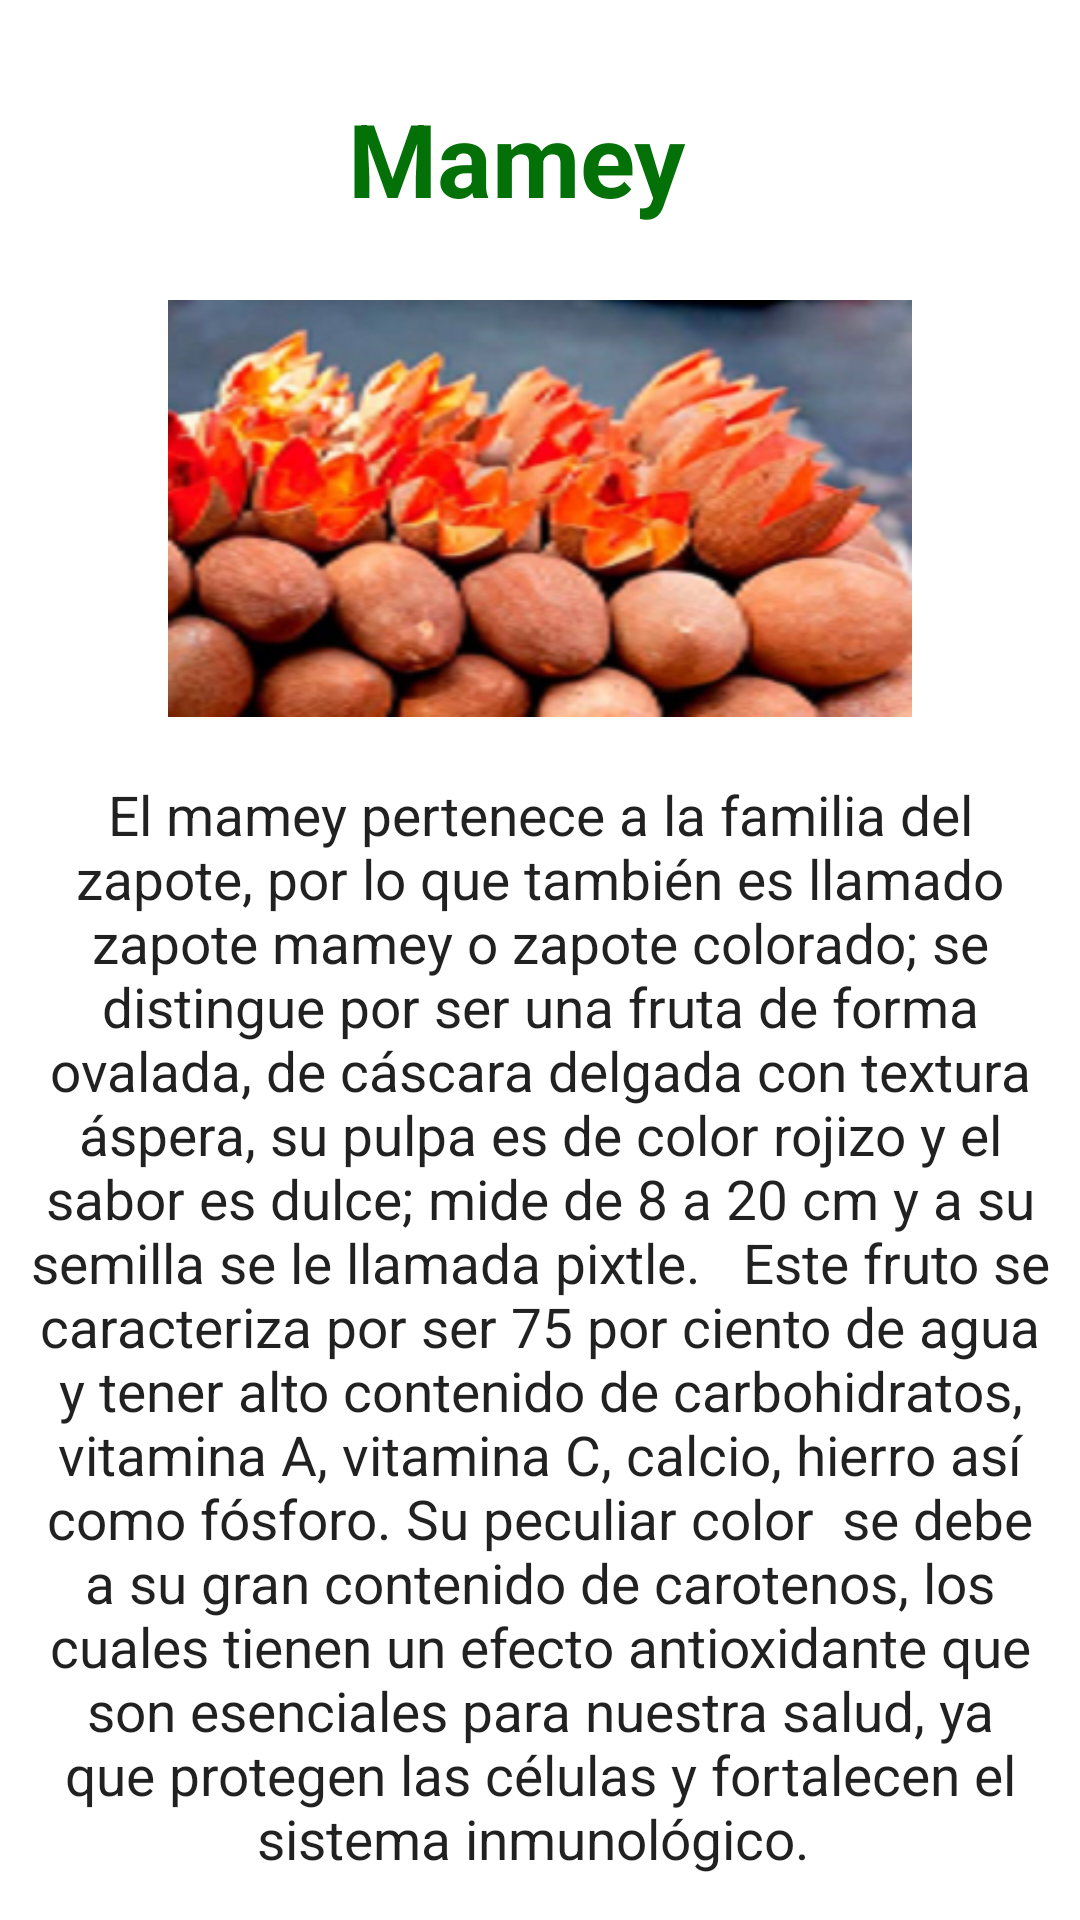

Layout XML and referenced resources for this Android screen:
<!-- AndroidManifest.xml: application theme Theme.FruitsAndVegetables -->
<!-- res/layout/activity_mamey.xml -->
<?xml version="1.0" encoding="utf-8"?>
<LinearLayout xmlns:android="http://schemas.android.com/apk/res/android"
    xmlns:app="http://schemas.android.com/apk/res-auto"
    xmlns:tools="http://schemas.android.com/tools"
    android:layout_width="match_parent"
    android:layout_height="match_parent"
    android:orientation="horizontal">

    <LinearLayout
        android:layout_width="match_parent"
        android:layout_height="match_parent"
        android:layout_weight="1"
        android:orientation="vertical">

        <TextView
            android:id="@+id/textView3"
            android:layout_width="264dp"
            android:layout_height="50dp"
            android:layout_marginLeft="40dp"
            android:layout_marginTop="30dp"
            android:layout_marginBottom="10dp"
            android:text="Mamey"
            android:textAlignment="center"
            android:textColor="@color/purple_700"
            android:textSize="34sp"
            android:textStyle="bold" />

        <ImageView
            android:id="@+id/imageView2"
            android:layout_width="wrap_content"
            android:layout_height="139dp"
            android:layout_marginLeft="30dp"
            android:layout_marginTop="10dp"
            android:layout_marginRight="5dp"
            android:layout_marginBottom="10dp"
            app:srcCompat="@drawable/fruta7" />

        <TextView
            android:id="@+id/textView5"
            android:layout_width="match_parent"
            android:layout_height="136dp"
            android:layout_marginLeft="10dp"
            android:layout_marginTop="10dp"
            android:layout_marginRight="10dp"
            android:layout_marginBottom="10dp"
            android:layout_weight="1"
            android:text="El mamey pertenece a la familia del zapote, por lo que también es llamado zapote mamey o zapote colorado; se distingue por ser una fruta de forma ovalada, de cáscara delgada con textura áspera, su pulpa es de color rojizo y el sabor es dulce; mide de 8 a 20 cm y a su semilla se le llamada pixtle.   Este fruto se caracteriza por ser 75 por ciento de agua y tener alto contenido de carbohidratos, vitamina A, vitamina C, calcio, hierro así como fósforo. Su peculiar color  se debe a su gran contenido de carotenos, los cuales tienen un efecto antioxidante que son esenciales para nuestra salud, ya que protegen las células y fortalecen el sistema inmunológico. "
            android:textAlignment="center"
            android:textAppearance="@style/TextAppearance.AppCompat.Large"
            android:textSize="20sp"
            app:autoSizeTextType="uniform" />

    </LinearLayout>

</LinearLayout>
<!-- resources referenced by this layout -->
<resources>
  <color name="purple_700">#047008</color>
  <!-- drawable fruta7: png bitmap (drawable, 113201 bytes) -->
  <style name="Theme.FruitsAndVegetables" parent="Theme.MaterialComponents.DayNight.DarkActionBar">
          
          <item name="colorPrimary">@color/purple_500</item>
          <item name="colorPrimaryVariant">@color/purple_700</item>
          <item name="colorOnPrimary">@color/white</item>
          
          <item name="colorSecondary">@color/teal_200</item>
          <item name="colorSecondaryVariant">@color/teal_700</item>
          <item name="colorOnSecondary">@color/black</item>
          
          <item name="android:statusBarColor" tools:targetApi="l">?attr/colorPrimaryVariant</item>
          
      </style>
  <color name="purple_500">#1D8307</color>
  <color name="white">#FFFFFFFF</color>
  <color name="teal_200">#F195A2</color>
  <color name="teal_700">#D3FCFC</color>
  <color name="black">#FF000000</color>
</resources>
